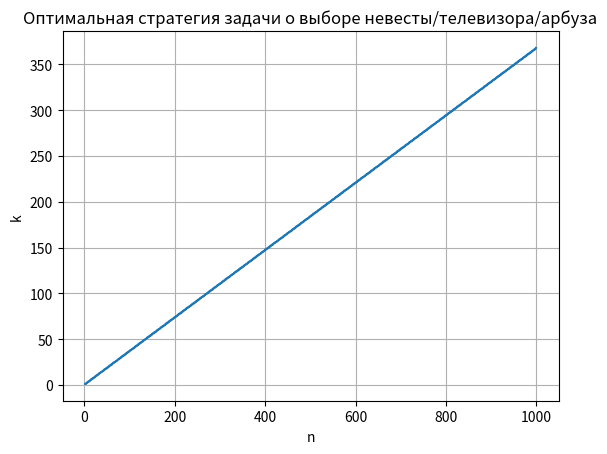

Write the Python code that produced this figure.
# -*- coding: utf-8 -*-
"""bride_task.ipynb

Automatically generated by Colab.

Original file is located at
    https://colab.research.google.com/<link-removed>
"""

import itertools
import matplotlib.pyplot as plt
import math

# код, который показывает зависимость к
# - количества отброшенных вариантов - от количества всех
# кандидатов из задачи о выборе невесты/арбуза/телевизора

# эта функция возвращает True, если удаётся выбрать лучший вариант
# в определённой перестановке кандидатов/очереди выбора товаров
def success_strategy(perm, k_rejected):
    best = -1

    for i in range(k_rejected):
        if perm[i] > best:
            best = perm[i]
    for i in range(k_rejected, len(perm)):
        if perm[i] > best:
            if perm[i] == len(perm):
                return True
            return False
    return False


# функция, которая возвращает оптимальное значение к
# - количество кандидатов/вариантов, которые мы отвергаем
def optimal_k(n):
    '''best_k = 0
    best_p = 0

    for k_rejected in range(n):
        success = sum(success_strategy(p, k_rejected) for p in itertools.permutations(range(1, n+1)))
        total = math.factorial(n)
        p = success / total

        if p > best_p:
            best_k, best_p = k_rejected, p

    return best_k'''

    return round(n/math.e)

# найдём координатты точек

n_list = list(range(2, 1000))
k_list = []

for n in n_list:
    k = optimal_k(n)
    k_list.append(k)

    # print(f"n={n}, k={k}")

# построим график

plt.plot(n_list, k_list)
plt.xlabel("n")
plt.ylabel("k")
plt.title("Оптимальная стратегия задачи о выборе невесты/телевизора/арбуза")
plt.grid(True)
plt.show()
